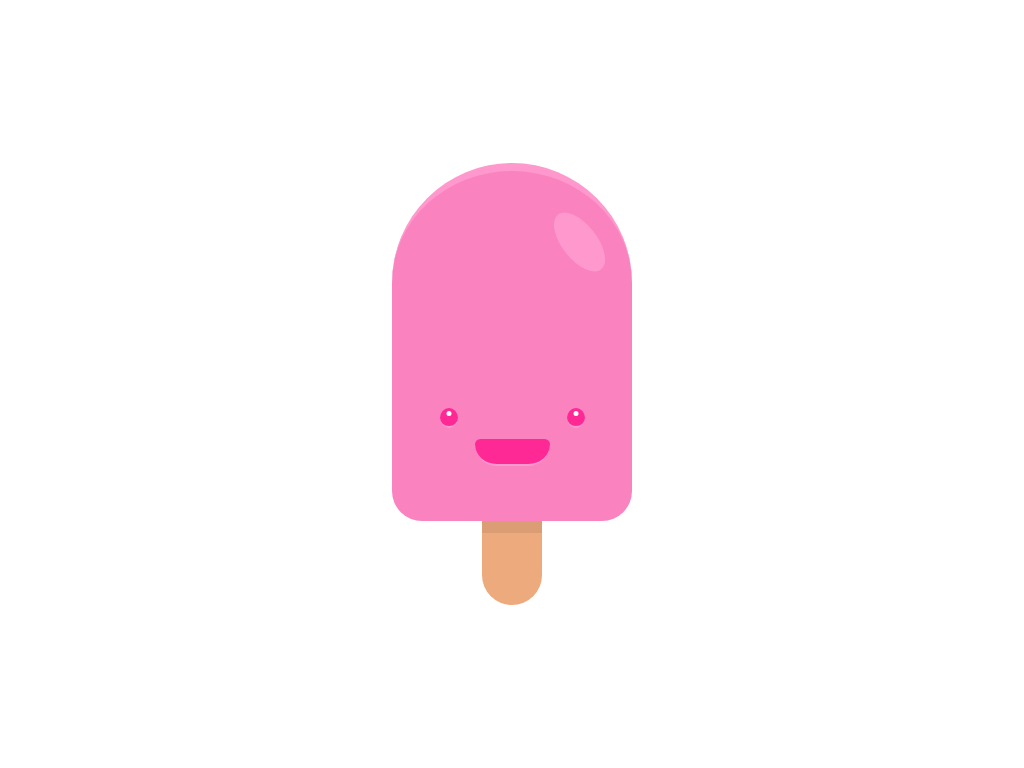

Write a web page that renders exactly this picture using CSS.

<!-- file: index.html -->
<!DOCTYPE html>
<html>
    <head>
        <title>Ice cream</title>
        <link rel="stylesheet" href="style.css">
    </head>
    <body>
        <div class="container">
            <div class="icecream">
                <div class="glare"></div>
                <div class="face">
                    <div class="eyes">
                        <div class="eye left"></div>
                        <div class="eye right"></div>
                    </div>
                    <div class="mouth"></div>
                </div>
            </div>
            <div class="stick"></div>
        </div>
    </body>
</html>

/* file: style.css */
body { 
    background: white; 
} 
.container { 
    position: absolute; 
    top: 50%; 
    left: 50%; 
    transform: translate(-50%, -50%); 
    display: flex; 
    flex-direction: column; 
    align-items: center; 
} 
.icecream { 
    display: flex; 
    flex-direction: column; 
    justify-content: space-around; 
    width: 240px; 
    height: 350px; 
    background: #F982BF; 
    border-top: 8px solid #FF98CC; 
    border-radius: 120px; 
    border-bottom-left-radius: 30px;     
    border-bottom-right-radius: 30px; 
} 

.glare { 
    position: relative; 
    left: 170px; 
    bottom: 20px; 
    transform: rotate(-38deg); 
    width: 35px; 
    height: 70px; 
    background: #FF98CC; 
    border-radius: 100%; 
} 
.face { 
    display: flex; 
    flex-direction: column; 
    align-items: center; 
    justify-content: space-between; 
    height: 58px; 
} 
.eyes { 
    display: flex; 
    justify-content: space-between; 
    width: 145px; 
} 
.eye { 
    position: relative; 
    width: 18px; 
    height: 18px; 
    background: #FF2995; 
    border-bottom: 2px solid #FF98CC; 
    border-radius: 100%; 
} 
.eye::before { 
    display: block; 
    content: ''; 
    position: absolute; 
    top: 20%; 
    left: 50%; 
    transform: translateX(-50%); 
    width: 5px; 
    height: 5px; 
    background: #fff; 
    border-radius: 100%; 
} 
.mouth { 
    width: 75px; 
    height: 25px; 
    background: #FF2995; 
    border-radius: 10px; 
    border-bottom: 2px solid #FF98CC; 
    border-bottom-left-radius: 40px; 
    border-bottom-right-radius: 40px; 
} 
.stick { 
    width: 60px; 
    height: 72px; 
    background: #ECAA7D; 
    border-top: 12px solid #DB9E74; 
    border-bottom-left-radius: 30px; 
    border-bottom-right-radius: 30px; 
}
